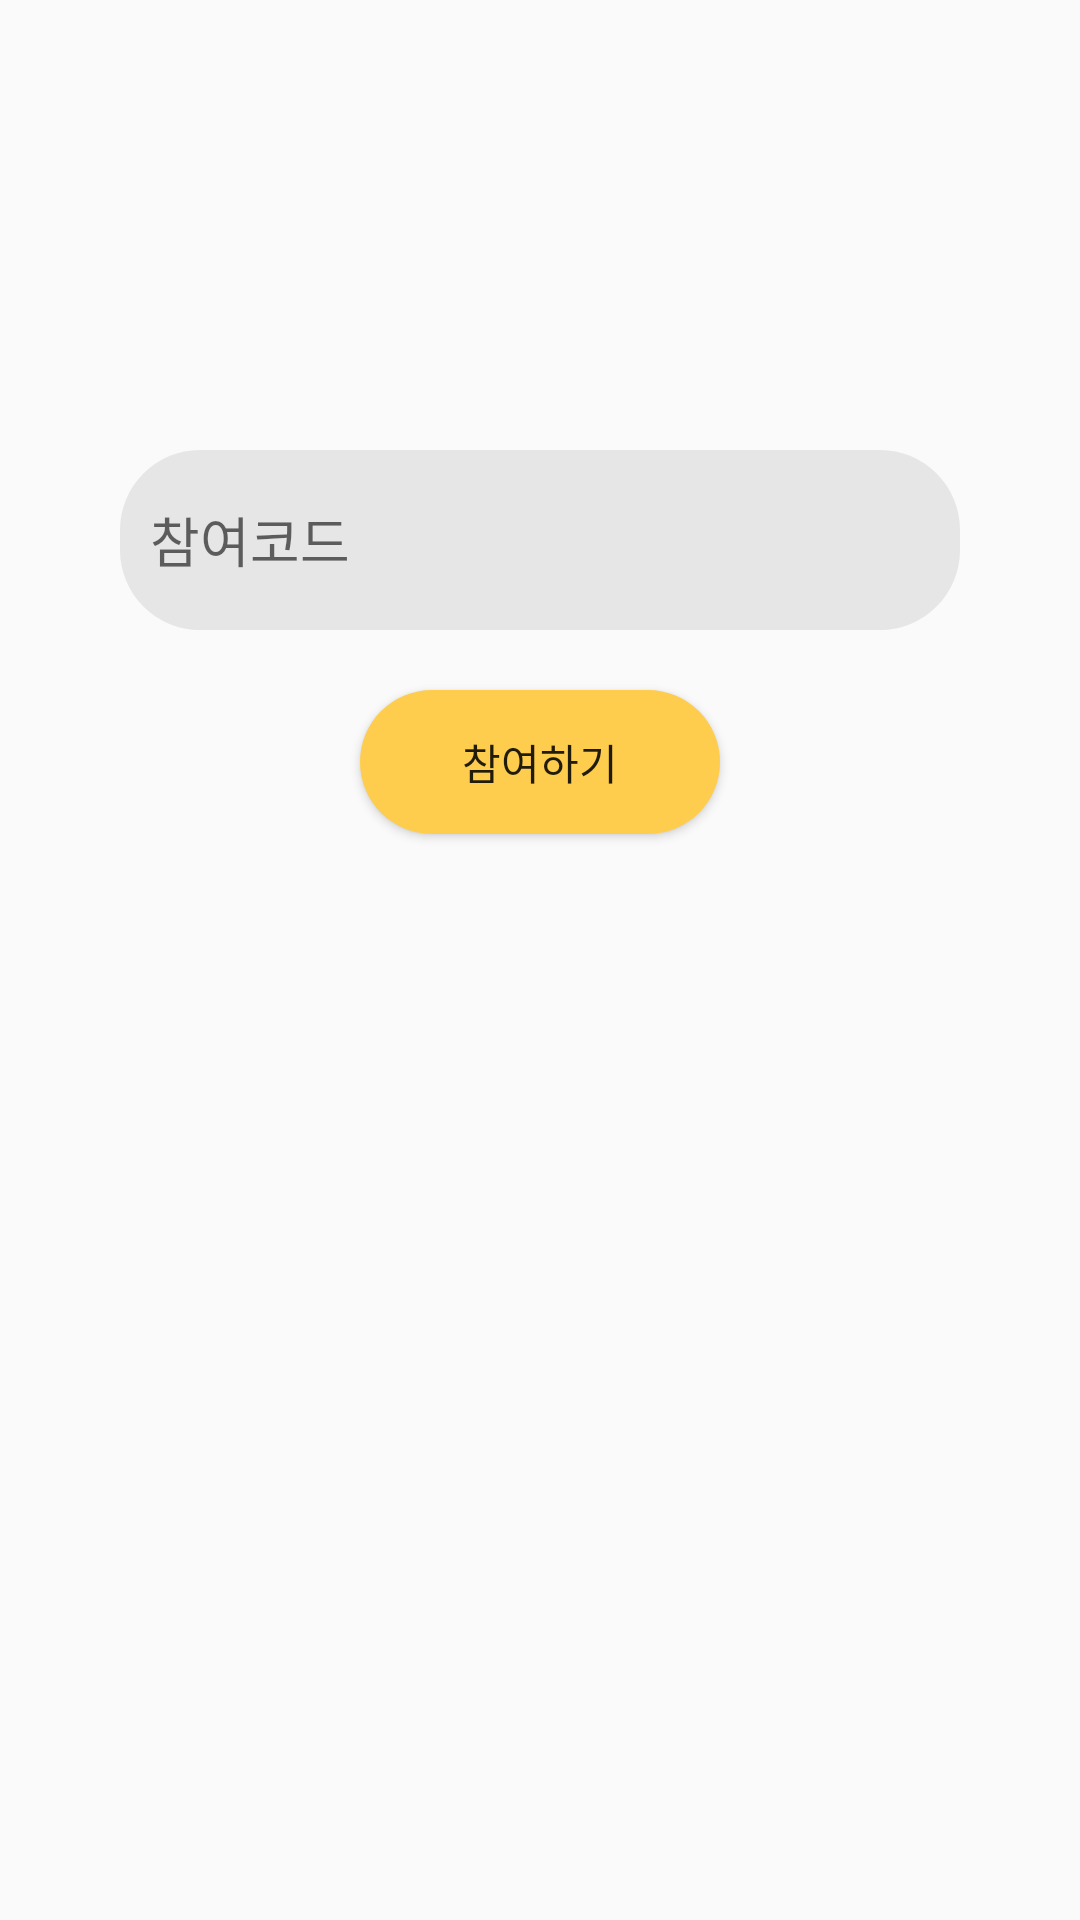

Layout XML and referenced resources for this Android screen:
<!-- AndroidManifest.xml: application theme AppTheme -->
<!-- res/layout/activity_join.xml -->
<?xml version="1.0" encoding="utf-8"?>
<LinearLayout
    android:orientation="vertical"
    xmlns:android="http://schemas.android.com/apk/res/android" android:layout_width="match_parent"
    android:layout_height="match_parent">

    <EditText
        android:background="@drawable/textinput_join"
        android:layout_marginTop="150dp"
        android:id="@+id/matchin_etv"
        android:layout_marginRight="40dp"
        android:layout_marginLeft="40dp"
        android:hint="참여코드"
        android:padding="10dp"
        android:layout_width="match_parent"
        android:layout_height="60dp"/>

    <Button
        android:layout_marginTop="20dp"
        android:gravity="center"
        android:layout_gravity="center"
        android:layout_marginLeft="120dp"
        android:layout_marginRight="120dp"
        android:background="@drawable/login_btn"
        android:text="참여하기"
        android:id="@+id/join_btn"
        android:layout_width="match_parent"
        android:layout_height="wrap_content"/>

</LinearLayout>
<!-- resources referenced by this layout -->
<resources>
  <!-- drawable login_btn (drawable) -->
  <?xml version="1.0" encoding="utf-8"?>
  <shape xmlns:android="http://schemas.android.com/apk/res/android"
      android:shape="rectangle">
      <solid android:color="#FFCD4D"/>
      <corners android:bottomRightRadius="26.7dp"
          android:bottomLeftRadius="26.7dp"
          android:topLeftRadius="26.7dp"
          android:topRightRadius="26.7dp"/>
      <gradient
          android:angle="0"
          android:endColor="#FFCD4D"
          android:gradientRadius="320dp"
          android:startColor="#FFCD4D"
          android:type="linear"/>
  </shape>
  <!-- drawable textinput_join (drawable) -->
  <?xml version="1.0" encoding="utf-8"?>
  <shape xmlns:android="http://schemas.android.com/apk/res/android"
      android:shape="rectangle">
      <solid android:color="#E6E6E6"/>
      <corners android:bottomRightRadius="26.7dp"
          android:bottomLeftRadius="26.7dp"
          android:topLeftRadius="26.7dp"
          android:topRightRadius="26.7dp"/>
      <gradient
          android:angle="0"
          android:endColor="#E6E6E6"
          android:gradientRadius="320dp"
          android:startColor="#E6E6E6"
          android:type="linear"/>
  </shape>
  <style name="AppTheme" parent="Theme.AppCompat.Light.DarkActionBar">
          
          <item name="colorPrimary">@color/white</item>
          <item name="colorPrimaryDark">@color/colorAccent</item>
          <item name="colorAccent">@color/colorAccent</item>
      </style>
  <color name="white">#FFFFFF</color>
  <color name="colorAccent">#FF5722</color>
</resources>
